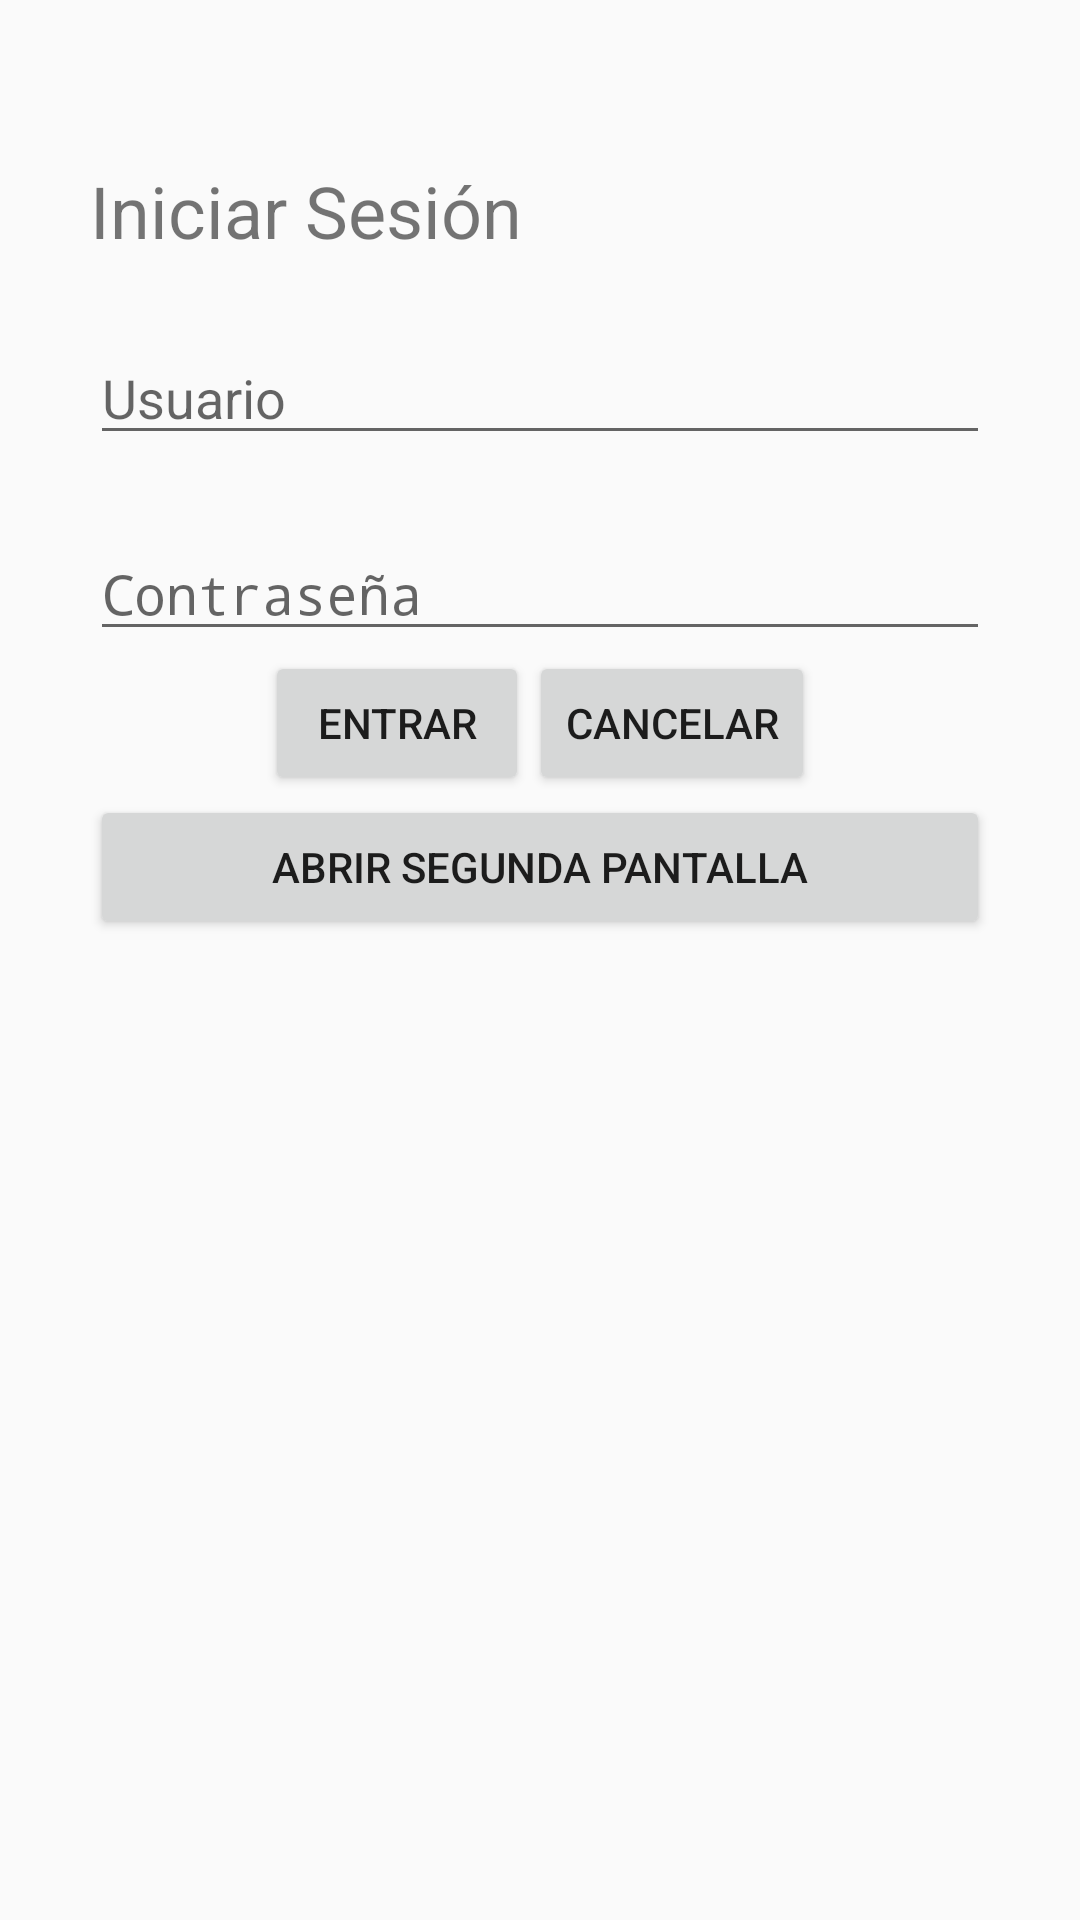

Write the Android layout XML for this screen, with the resource values it uses.
<!-- AndroidManifest.xml: activity theme Theme.SportTracking -->
<!-- res/layout/activity_main.xml -->
<?xml version="1.0" encoding="utf-8"?>
<LinearLayout
    xmlns:android="http://schemas.android.com/apk/res/android"
    android:layout_width="match_parent"
    android:layout_height="match_parent"
    android:orientation="vertical"
    android:padding="30dp">


    
    <TextView
        android:layout_width="match_parent"
        android:layout_height="wrap_content"
        android:layout_marginTop="24dp"
        android:text="Iniciar Sesión"
        android:textSize="24sp" />


    
    <EditText
        android:id="@+id/edtUsuario"
        android:layout_width="match_parent"
        android:layout_height="wrap_content"
        android:layout_marginTop="24dp"
        android:hint="Usuario" />


    
    <EditText
        android:id="@+id/edtPassword"
        android:layout_width="match_parent"
        android:layout_height="wrap_content"
        android:layout_marginTop="24dp"
        android:hint="Contraseña"
        android:inputType="textPassword" />


    
    <LinearLayout
        android:layout_width="match_parent"
        android:layout_height="wrap_content"
        android:orientation="horizontal"
        android:gravity="center">


        
        <Button
            android:id="@+id/btnEntrar"
            android:layout_width="wrap_content"
            android:layout_height="wrap_content"
            android:text="Entrar" />


        
        <Button
            android:id="@+id/btnCancelar"
            android:layout_width="wrap_content"
            android:layout_height="wrap_content"
            android:text="Cancelar" />

    </LinearLayout>


    
    <Button
        android:id="@+id/btnSegundaPantalla"
        android:layout_width="match_parent"
        android:layout_height="wrap_content"
        android:text="Abrir segunda pantalla" />


</LinearLayout>
<!-- resources referenced by this layout -->
<resources>
  <style name="Theme.SportTracking" parent="android:Theme.Material.Light.NoActionBar" />
</resources>
